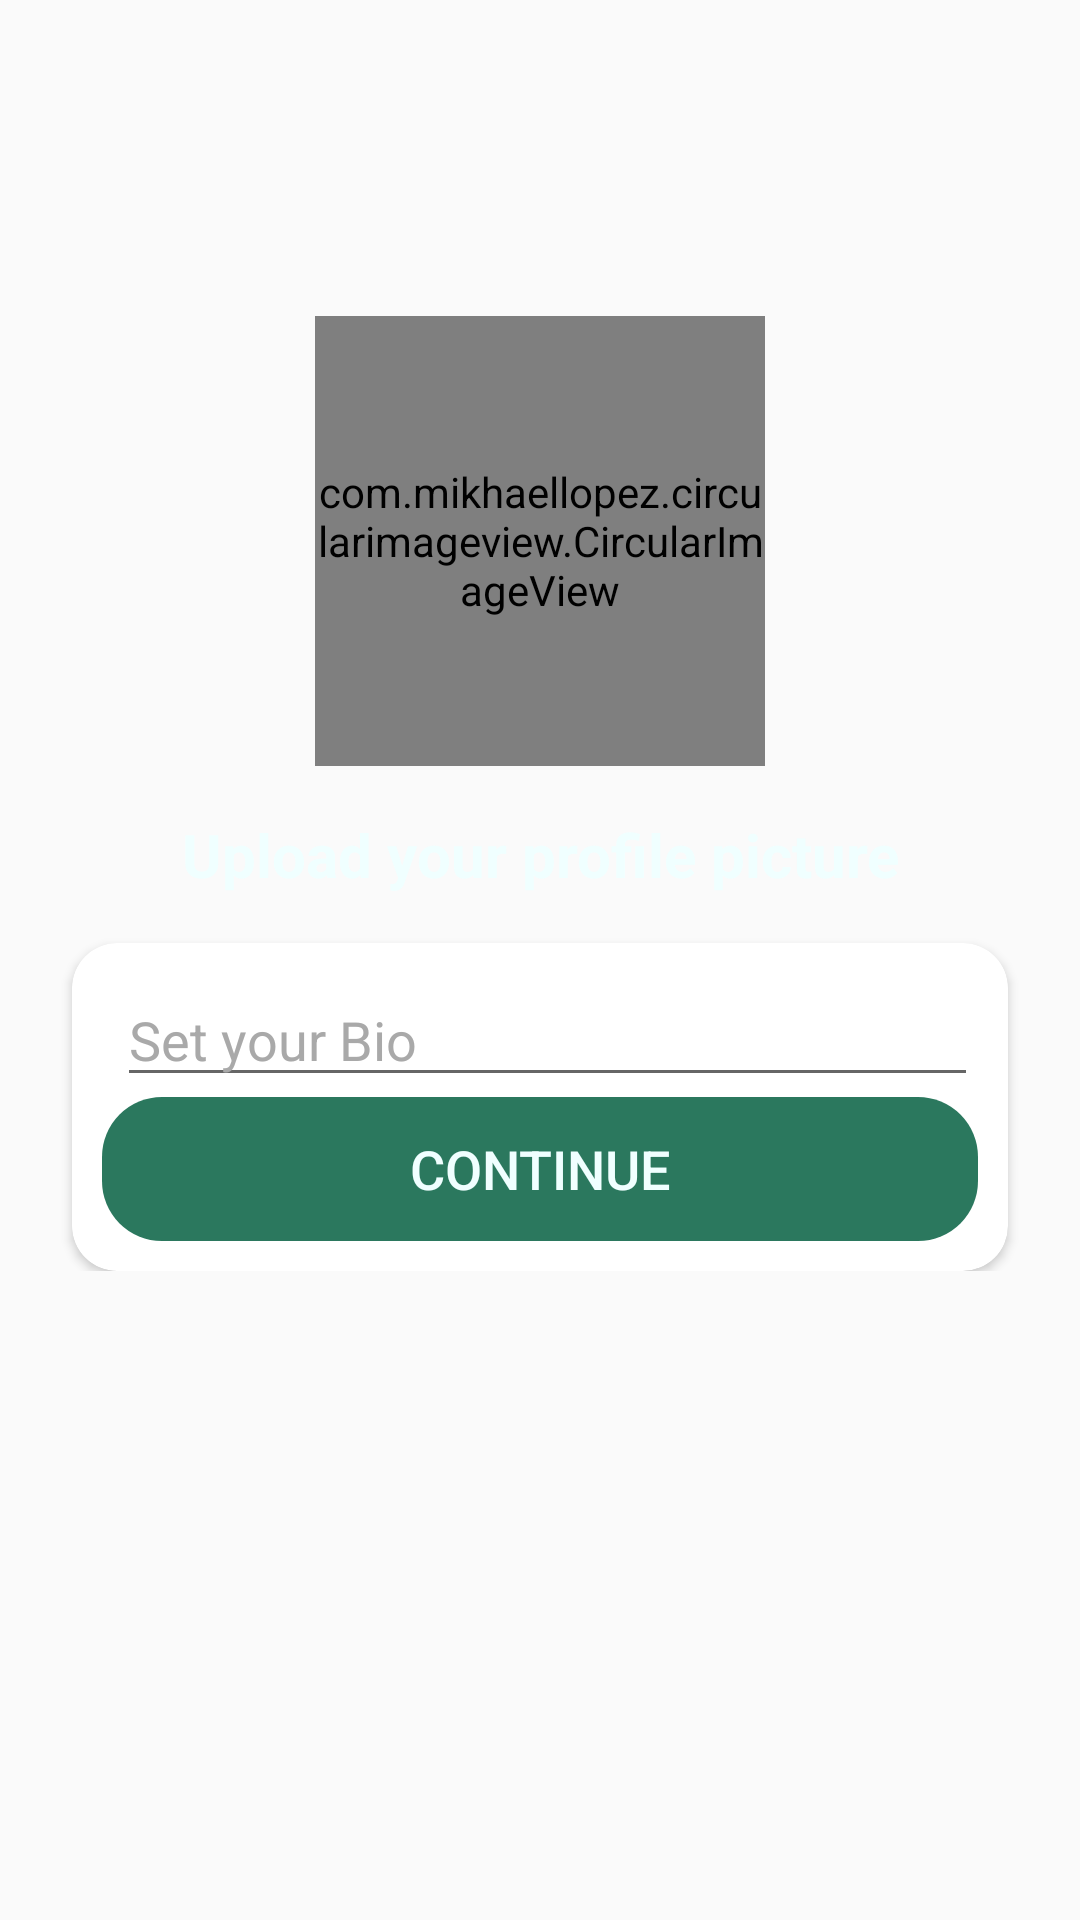

Layout XML and referenced resources for this Android screen:
<!-- AndroidManifest.xml: application theme Theme.HiddenLeadApp -->
<!-- res/layout/activity_set_up_profile.xml -->
<?xml version="1.0" encoding="utf-8"?>
<androidx.constraintlayout.widget.ConstraintLayout xmlns:android="http://schemas.android.com/apk/res/android"
    xmlns:app="http://schemas.android.com/apk/res-auto"
    xmlns:tools="http://schemas.android.com/tools"
    android:layout_width="match_parent"
    android:layout_height="match_parent"
    android:layout_gravity="center"
    android:background="@drawable/signupbg"
    tools:context=".Activites.SetUpProfileActivity"
    >

    <LinearLayout
        android:layout_width="match_parent"
        android:layout_height="wrap_content"
        android:gravity="center"
        android:orientation="vertical"
        app:layout_constraintBottom_toBottomOf="parent"
        app:layout_constraintEnd_toEndOf="parent"
        app:layout_constraintHorizontal_bias="0.0"
        app:layout_constraintStart_toStartOf="parent"
        app:layout_constraintTop_toTopOf="parent"
        app:layout_constraintVertical_bias="0.327">

        <com.mikhaellopez.circularimageview.CircularImageView
            android:id="@+id/ProfileSetUp"
            android:layout_width="150dp"
            android:layout_height="150dp"
            android:layout_gravity="center"
            android:foregroundGravity="center"
            app:civ_border_width="1.5dp"
            app:srcCompat="@drawable/avatar" />

        <TextView
            android:id="@+id/VerifyPhoneNumber"
            android:layout_width="wrap_content"
            android:layout_height="wrap_content"
            android:layout_gravity="center"
            android:layout_marginStart="16dp"
            android:layout_marginLeft="16dp"
            android:layout_marginTop="16dp"
            android:layout_marginEnd="16dp"
            android:layout_marginRight="16dp"
            android:gravity="center"
            android:text="Upload your profile picture"
            android:textColor="@color/Azure"
            android:textColorLink="@color/Azure"
            android:textSize="20sp"
            android:textStyle="bold" />

        <androidx.cardview.widget.CardView
            android:id="@+id/cardView"
            android:layout_width="match_parent"
            android:layout_height="wrap_content"
            android:layout_gravity="center"
            android:layout_marginStart="24dp"
            android:layout_marginLeft="24dp"
            android:layout_marginTop="16dp"
            android:layout_marginEnd="24dp"
            android:layout_marginRight="24dp"
            android:foregroundGravity="center"
            app:cardBackgroundColor="@color/white"
            app:cardCornerRadius="15dp">

            <LinearLayout
                android:layout_width="match_parent"
                android:layout_height="match_parent"
                android:layout_margin="10dp"
                android:orientation="vertical">

                <EditText
                    android:id="@+id/NameBox"
                    android:layout_width="match_parent"
                    android:layout_height="wrap_content"
                    android:ems="10"
                    android:layout_marginLeft="5dp"
                    android:hint="Set your Bio"
                    android:inputType="textPersonName"
                    android:textColorHighlight="@color/Black"
                    android:textColorHint="@color/DarkGray"
                    android:textColorLink="@color/Black" />

                <Button
                    android:id="@+id/Setup"
                    android:layout_width="match_parent"
                    android:layout_height="wrap_content"
                    android:layout_marginBottom="0dp"
                    android:background="@drawable/button_back"
                    android:text="continue"
                    android:textColor="@color/Azure"
                    android:textSize="18sp"
                    app:backgroundTint="#2B785E" />
            </LinearLayout>
        </androidx.cardview.widget.CardView>
    </LinearLayout>

</androidx.constraintlayout.widget.ConstraintLayout>
<!-- resources referenced by this layout -->
<resources>
  <color name="Azure">#F0FFFF</color>
  <color name="Black">#000000</color>
  <color name="DarkGray">#A9A9A9</color>
  <color name="white">#FFFFFF</color>
  <!-- drawable button_back (drawable) -->
  <?xml version="1.0" encoding="utf-8"?>
  <shape xmlns:android="http://schemas.android.com/apk/res/android">
      <corners
          android:radius="20dp">
  
      </corners>
  </shape>
  <style name="Theme.HiddenLeadApp" parent="Theme.AppCompat.Light.DarkActionBar">
          
          <item name="colorPrimary">#3AA17E</item>
          <item name="colorPrimaryVariant">@color/DarkSlateGray</item>
          <item name="colorOnPrimary">@color/DarkSlateGray</item>
          
          <item name="colorSecondary">#2B785E</item>
          <item name="colorSecondaryVariant">@color/DarkSlateGray</item>
          <item name="colorOnSecondary">@color/DarkSlateGray</item>
          
          <item name="android:statusBarColor" tools:targetApi="l">?attr/colorSecondary</item>
          
  
  
  
  
  
  
  
  
  
      </style>
  <color name="DarkSlateGray">#2F4F4F</color>
</resources>
